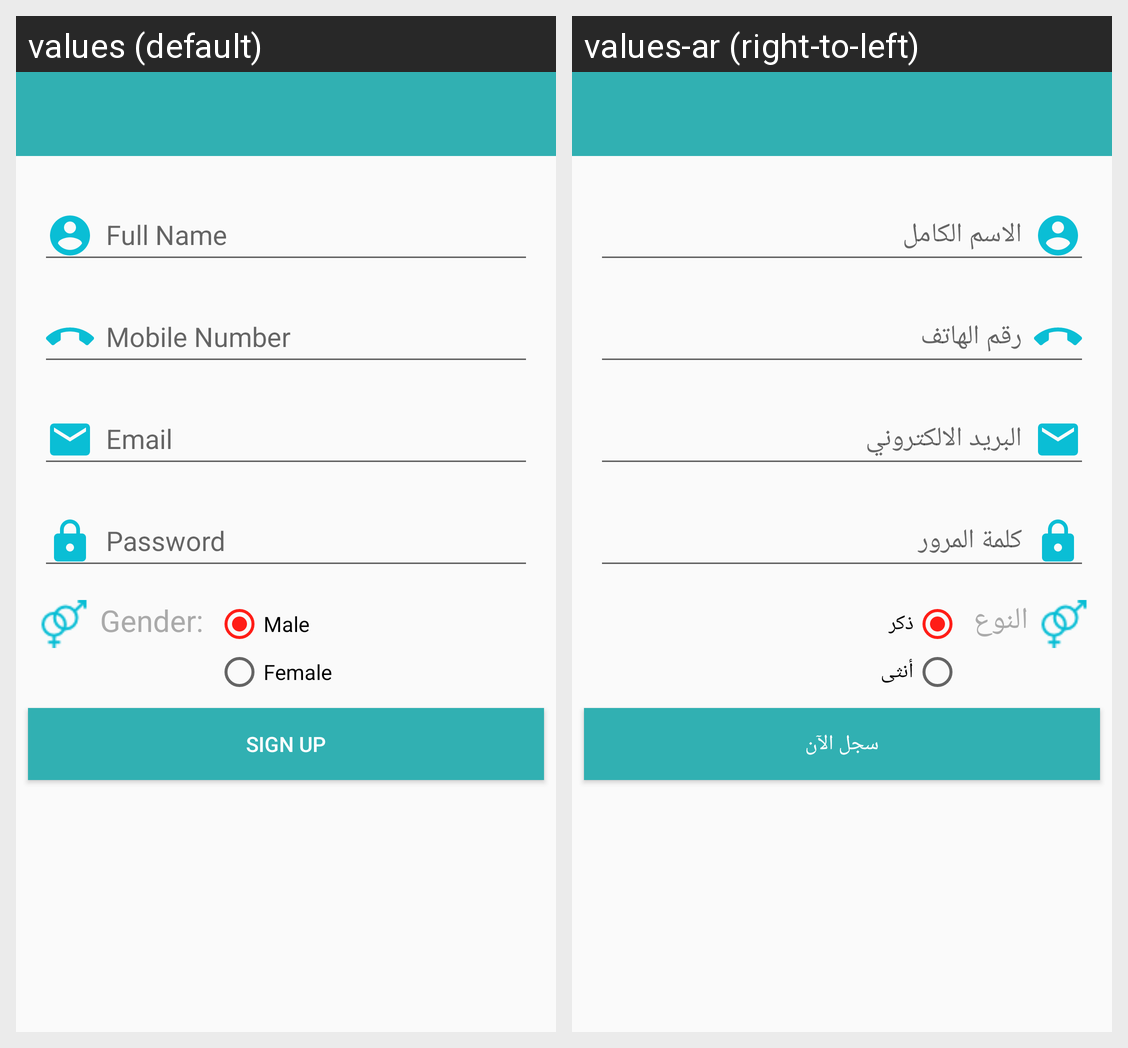

The same Android screen rendered under two of its app's locales, left to right. List the strings drawn on it with the default value and each locale's translation.
Android screen res/layout/activity_signup.xml rendered under 2 locales, left to right: values (default), values-ar (right-to-left). Device: Nexus 5 (rendered at 1080×1920; each locale shown at half size, 540×960, under a caption strip naming it); theme AppTheme.
Strings drawn on this screen, with the default value and each locale's value (text and hints the layout hard-codes, and strings that could not be matched under every locale, appear in the picture but are not listed):

gender
  values: Gender:
  values-ar: النوع

male
  values: Male
  values-ar: ذكر

female
  values: Female
  values-ar: أنثى

sign_up
  values: Sign up
  values-ar: سجل الآن
